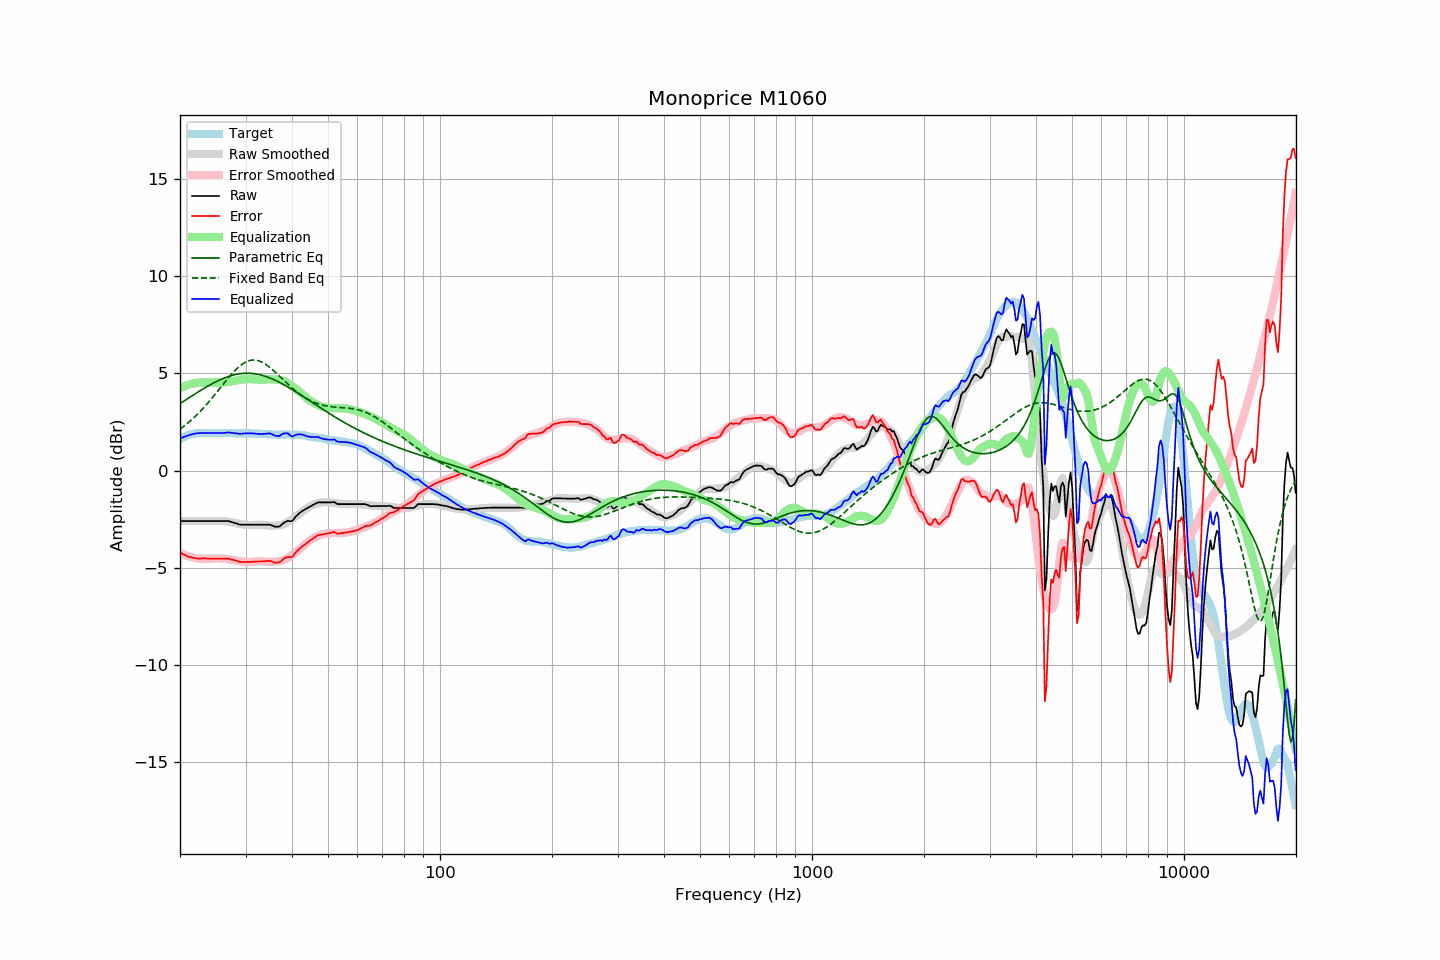

The file beside this chart, header and first rows:
frequency, raw, error, smoothed, error_smoothed, equalization, parametric_eq, fixed_band_eq, equalized_raw, equalized_smoothed, target
20.00, -2.60, -4.21, -2.60, -4.23, 4.23, 3.44, 2.12, 1.64, 1.64, 1.61
20.20, -2.60, -4.26, -2.60, -4.27, 4.27, 3.50, 2.18, 1.68, 1.68, 1.66
20.40, -2.60, -4.31, -2.60, -4.31, 4.31, 3.55, 2.25, 1.71, 1.71, 1.71
20.61, -2.60, -4.33, -2.60, -4.34, 4.34, 3.60, 2.31, 1.74, 1.74, 1.74
20.81, -2.60, -4.39, -2.60, -4.37, 4.37, 3.66, 2.38, 1.77, 1.77, 1.79
21.02, -2.60, -4.43, -2.60, -4.40, 4.40, 3.71, 2.45, 1.80, 1.80, 1.83
21.23, -2.60, -4.45, -2.60, -4.42, 4.42, 3.76, 2.52, 1.83, 1.83, 1.85
21.44, -2.60, -4.47, -2.60, -4.45, 4.45, 3.82, 2.59, 1.85, 1.85, 1.87
21.66, -2.60, -4.48, -2.60, -4.47, 4.47, 3.87, 2.67, 1.87, 1.87, 1.89
21.87, -2.60, -4.50, -2.60, -4.49, 4.49, 3.92, 2.75, 1.89, 1.89, 1.90
22.09, -2.60, -4.52, -2.60, -4.50, 4.50, 3.97, 2.82, 1.91, 1.91, 1.92
22.31, -2.60, -4.53, -2.60, -4.52, 4.52, 4.03, 2.91, 1.92, 1.92, 1.93
22.54, -2.60, -4.53, -2.60, -4.52, 4.52, 4.08, 2.99, 1.93, 1.93, 1.93
22.76, -2.60, -4.52, -2.60, -4.52, 4.52, 4.13, 3.08, 1.93, 1.93, 1.93
22.99, -2.60, -4.52, -2.60, -4.53, 4.53, 4.18, 3.16, 1.93, 1.93, 1.92
23.22, -2.60, -4.52, -2.60, -4.53, 4.53, 4.23, 3.25, 1.93, 1.93, 1.92
23.45, -2.60, -4.52, -2.60, -4.53, 4.53, 4.28, 3.35, 1.93, 1.93, 1.92
23.69, -2.60, -4.52, -2.60, -4.53, 4.53, 4.32, 3.44, 1.93, 1.93, 1.93
23.92, -2.60, -4.53, -2.60, -4.53, 4.53, 4.37, 3.54, 1.93, 1.93, 1.93
24.16, -2.60, -4.53, -2.60, -4.53, 4.53, 4.42, 3.63, 1.93, 1.93, 1.93
24.40, -2.60, -4.53, -2.60, -4.53, 4.53, 4.46, 3.73, 1.93, 1.93, 1.94
24.65, -2.60, -4.53, -2.59, -4.52, 4.52, 4.51, 3.83, 1.93, 1.93, 1.93
24.89, -2.60, -4.53, -2.59, -4.52, 4.52, 4.55, 3.93, 1.93, 1.93, 1.93
25.14, -2.60, -4.53, -2.59, -4.52, 4.52, 4.59, 4.04, 1.93, 1.93, 1.93
25.39, -2.60, -4.54, -2.59, -4.52, 4.52, 4.63, 4.14, 1.93, 1.93, 1.94
25.65, -2.60, -4.54, -2.59, -4.52, 4.52, 4.67, 4.24, 1.93, 1.93, 1.94
25.91, -2.60, -4.53, -2.59, -4.52, 4.52, 4.70, 4.35, 1.93, 1.93, 1.93
26.16, -2.60, -4.53, -2.60, -4.53, 4.53, 4.74, 4.45, 1.93, 1.93, 1.93
26.43, -2.60, -4.53, -2.60, -4.53, 4.53, 4.77, 4.55, 1.94, 1.93, 1.93
26.69, -2.60, -4.53, -2.61, -4.54, 4.54, 4.80, 4.65, 1.95, 1.93, 1.93
26.96, -2.60, -4.53, -2.63, -4.55, 4.55, 4.83, 4.75, 1.96, 1.93, 1.93
27.23, -2.62, -4.54, -2.64, -4.57, 4.57, 4.86, 4.85, 1.95, 1.92, 1.93
27.50, -2.65, -4.57, -2.66, -4.58, 4.58, 4.88, 4.94, 1.94, 1.92, 1.93
27.77, -2.67, -4.59, -2.68, -4.60, 4.60, 4.90, 5.04, 1.93, 1.92, 1.92
28.05, -2.70, -4.62, -2.69, -4.61, 4.61, 4.92, 5.12, 1.92, 1.92, 1.92
28.33, -2.72, -4.63, -2.71, -4.63, 4.63, 4.94, 5.21, 1.91, 1.92, 1.91
28.62, -2.75, -4.65, -2.73, -4.64, 4.64, 4.96, 5.29, 1.90, 1.92, 1.91
28.90, -2.78, -4.70, -2.74, -4.66, 4.66, 4.97, 5.36, 1.88, 1.92, 1.92
29.19, -2.79, -4.70, -2.76, -4.67, 4.67, 4.98, 5.42, 1.89, 1.91, 1.91
29.48, -2.79, -4.70, -2.77, -4.68, 4.68, 4.99, 5.48, 1.90, 1.91, 1.92
29.78, -2.79, -4.70, -2.78, -4.69, 4.69, 5.00, 5.54, 1.91, 1.91, 1.91
30.08, -2.79, -4.70, -2.79, -4.70, 4.70, 5.00, 5.58, 1.91, 1.91, 1.92
30.38, -2.79, -4.70, -2.79, -4.70, 4.70, 5.00, 5.62, 1.91, 1.91, 1.91
30.68, -2.79, -4.70, -2.79, -4.70, 4.70, 5.00, 5.65, 1.91, 1.91, 1.91
30.99, -2.79, -4.70, -2.79, -4.70, 4.70, 4.99, 5.67, 1.91, 1.91, 1.91
31.30, -2.79, -4.69, -2.79, -4.70, 4.70, 4.99, 5.68, 1.91, 1.90, 1.90
31.61, -2.79, -4.69, -2.79, -4.69, 4.69, 4.98, 5.68, 1.90, 1.90, 1.90
31.93, -2.79, -4.69, -2.78, -4.68, 4.68, 4.97, 5.67, 1.90, 1.90, 1.90
32.24, -2.79, -4.68, -2.78, -4.67, 4.67, 4.95, 5.66, 1.89, 1.89, 1.89
32.57, -2.79, -4.68, -2.78, -4.67, 4.67, 4.93, 5.64, 1.88, 1.89, 1.89
32.89, -2.79, -4.67, -2.78, -4.66, 4.66, 4.92, 5.61, 1.88, 1.88, 1.89
33.22, -2.79, -4.67, -2.78, -4.66, 4.66, 4.89, 5.57, 1.88, 1.88, 1.88
33.55, -2.79, -4.66, -2.79, -4.67, 4.67, 4.87, 5.52, 1.88, 1.87, 1.88
33.89, -2.79, -4.66, -2.81, -4.68, 4.68, 4.85, 5.47, 1.89, 1.87, 1.87
34.23, -2.79, -4.66, -2.82, -4.68, 4.68, 4.82, 5.42, 1.90, 1.87, 1.87
34.57, -2.79, -4.65, -2.83, -4.69, 4.69, 4.79, 5.36, 1.90, 1.86, 1.86
34.92, -2.79, -4.65, -2.84, -4.69, 4.69, 4.76, 5.29, 1.91, 1.86, 1.86
35.27, -2.82, -4.66, -2.84, -4.69, 4.69, 4.72, 5.22, 1.88, 1.85, 1.85
35.62, -2.85, -4.69, -2.83, -4.69, 4.69, 4.69, 5.15, 1.84, 1.85, 1.85
35.97, -2.89, -4.74, -2.83, -4.68, 4.68, 4.65, 5.07, 1.79, 1.85, 1.85
... 635 more rows
